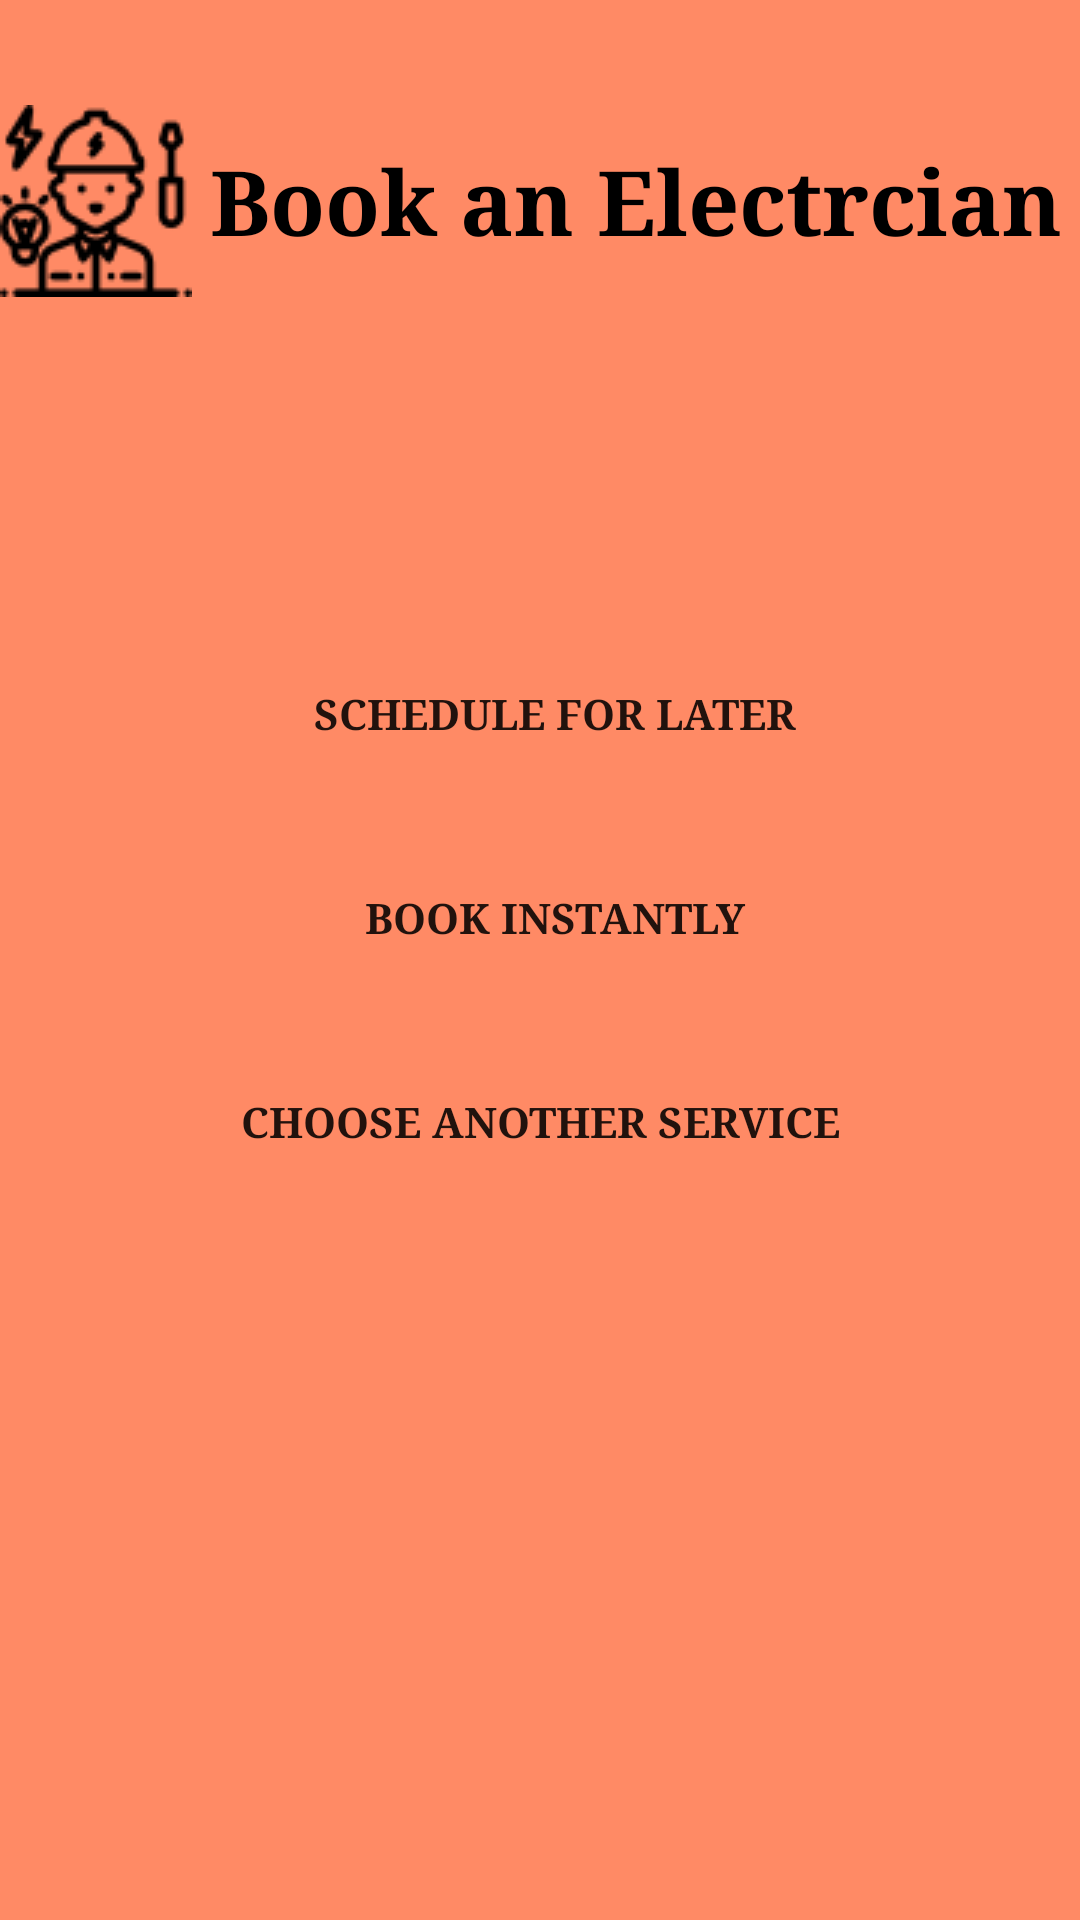

Android layout source for this screen:
<!-- AndroidManifest.xml: application theme AppTheme -->
<!-- res/layout/activity_bookelcetrician.xml -->
<?xml version="1.0" encoding="utf-8"?>
<RelativeLayout xmlns:android="http://schemas.android.com/apk/res/android"
    xmlns:app="http://schemas.android.com/apk/res-auto"
    xmlns:tools="http://schemas.android.com/tools"
    android:layout_width="match_parent"
    android:layout_height="match_parent"
    tools:context="com.example.rinkesh.offpay.bookelcetrician"
    android:background="#FF8A65">

    <LinearLayout
        android:id="@+id/header"
        android:layout_width="match_parent"
        android:layout_height="wrap_content"
        android:orientation="horizontal"
        android:layout_marginTop="35dp"
        android:layout_alignParentTop="true"
        android:layout_alignParentLeft="true"
        android:layout_alignParentStart="true">


        <ImageView
            android:layout_width="wrap_content"
            android:layout_height="wrap_content"
            android:src="@drawable/electrician"/>

    <TextView
        android:layout_width="match_parent"
        android:layout_height="wrap_content"
        android:text="Book an Electrcian"
        android:gravity="center"
        android:layout_gravity="center"
        android:textSize="30sp"
        android:fontFamily="serif"
        android:textStyle="bold"
        android:textColor="@color/black"/>

    </LinearLayout>

    <LinearLayout
        android:id="@+id/buttonPanel"
        android:layout_width="match_parent"
        android:layout_height="wrap_content"
        android:orientation="vertical"
        android:layout_below="@+id/header"
        android:layout_alignParentLeft="true"
        android:layout_alignParentStart="true"
        android:layout_marginTop="45dp">

    <Button
        android:layout_width="220dp"
        android:layout_height="wrap_content"
        android:layout_marginTop="70dp"
        android:background="@drawable/roundwhiterectangle"
        android:layout_marginLeft="5dp"
        android:layout_marginStart="5dp"
        android:text="Schedule for later"
        android:fontFamily="serif"
        android:textStyle="bold"
        android:layout_gravity="center"
        android:onClick="laterbook"/>

        <Button
            android:layout_width="220dp"
            android:layout_height="wrap_content"
            android:layout_marginTop="20dp"
            android:layout_gravity="center"
            android:background="@drawable/roundwhiterectangle"
            android:layout_marginLeft="5dp"
            android:layout_marginStart="5dp"
            android:text="Book instantly"
            android:fontFamily="serif"
            android:textStyle="bold"/>

        <Button
            android:layout_width="220dp"
            android:layout_height="wrap_content"
            android:layout_marginTop="20dp"
            android:gravity="center"
            android:background="@drawable/roundwhiterectangle"
            android:text="choose another service"
            android:fontFamily="serif"
            android:textStyle="bold"
            android:layout_gravity="center"/>

    </LinearLayout>










</RelativeLayout>
<!-- resources referenced by this layout -->
<resources>
  <color name="black">#000000</color>
  <!-- drawable electrician: png bitmap (drawable, 2433 bytes) -->
  <style name="AppTheme" parent="Theme.AppCompat.Light.DarkActionBar">
          
          <item name="colorPrimary">@color/colorPrimary</item>
          <item name="colorPrimaryDark">@color/colorPrimaryDark</item>
          <item name="colorAccent">@color/colorAccent</item>
      </style>
  <color name="colorPrimary">#3F51B5</color>
  <color name="colorPrimaryDark">#303F9F</color>
  <color name="colorAccent">#FF4081</color>
</resources>
